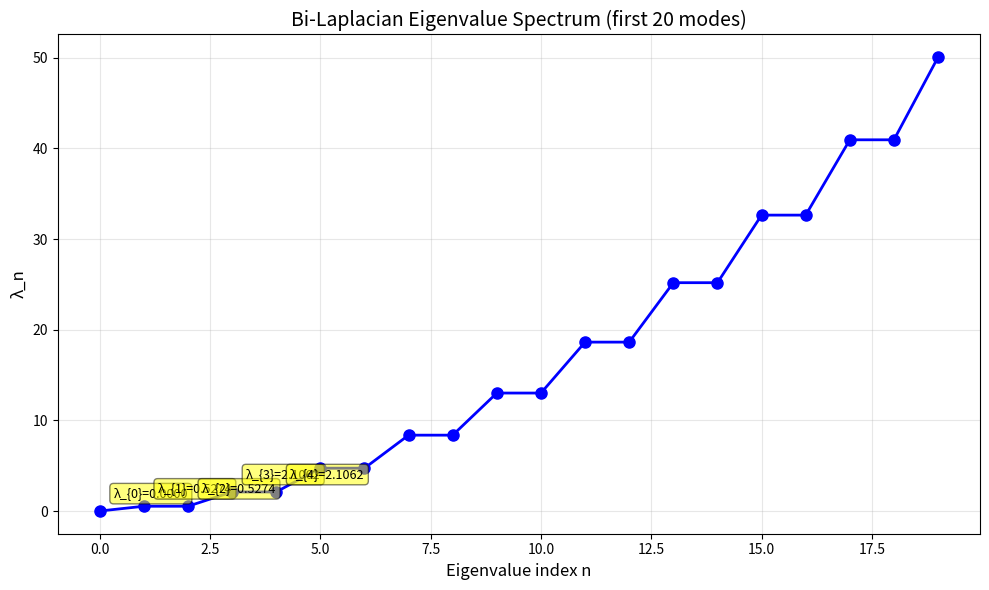
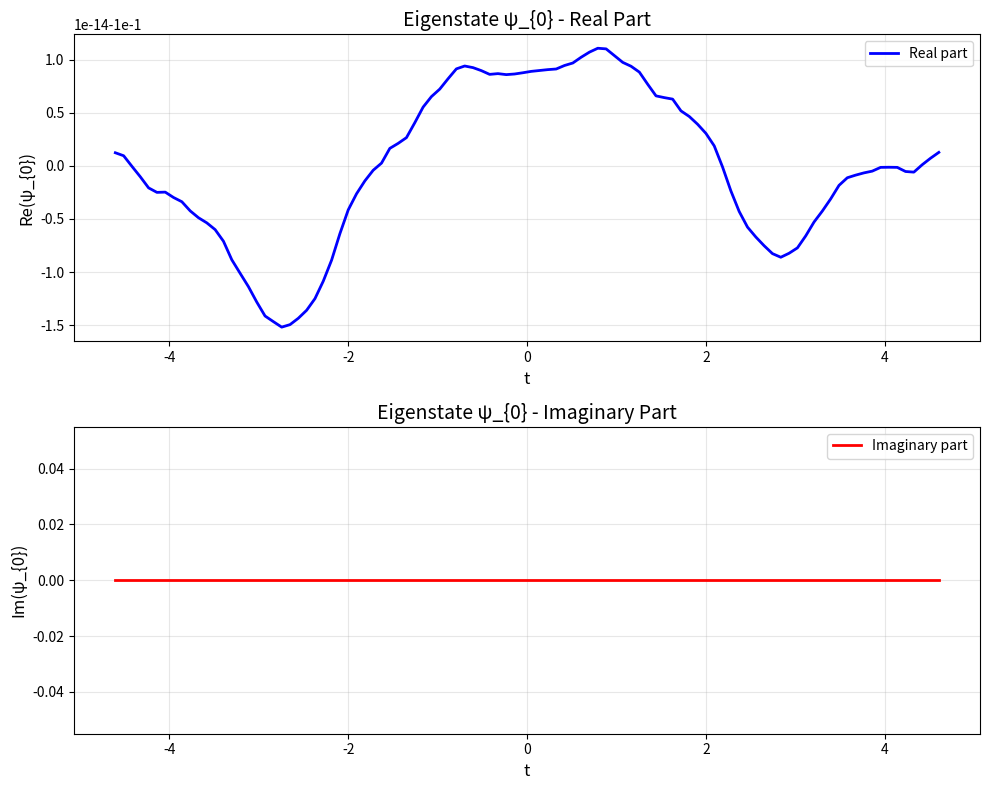
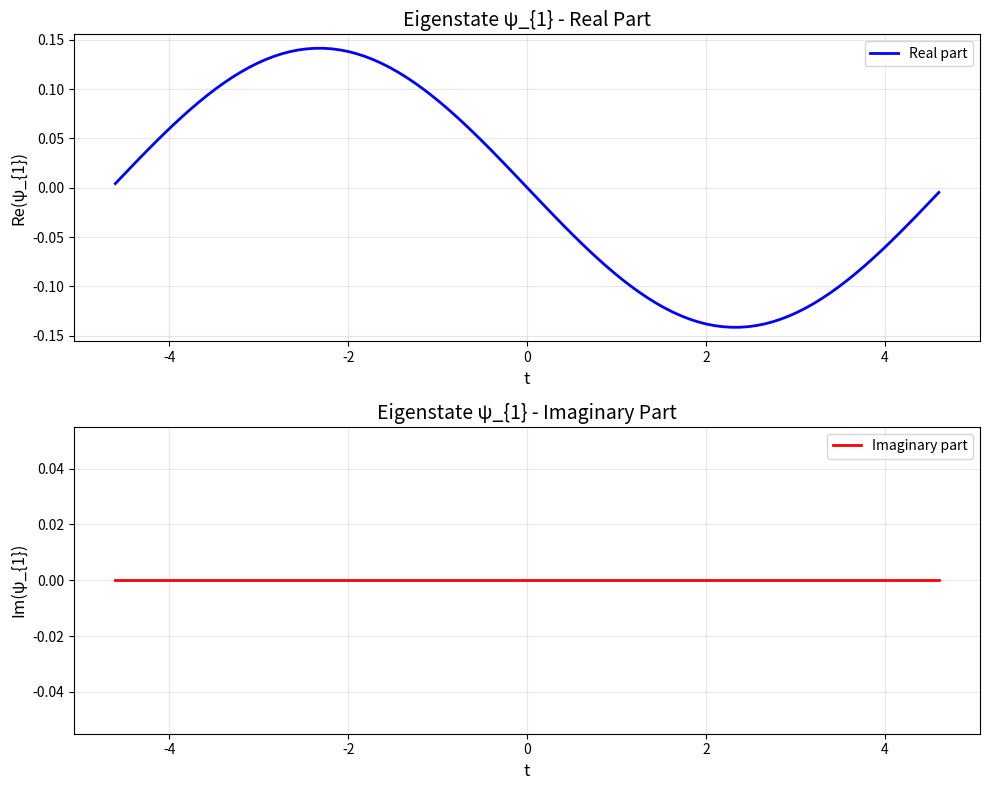

Write Python code to recreate these figures, in order.
"""
Bi-Laplacian Hamiltonian on the Adeles

This module implements the bi-Laplacian Hamiltonian combining:
- Analytic part (periodic Laplacian on a circle)
- Valuation parts (prime p-adic shifts)

Following the Tetragraphic framework for quantum field on the adeles.
"""

import numpy as np
from scipy.linalg import eigh
from typing import List, Tuple, Dict, Optional
import matplotlib.pyplot as plt


class BiLaplacianHamiltonian:
    """
    Bi-Laplacian Hamiltonian: H_N = L_D + sum_p w_p H_p

    where:
    - L_D is the discrete Laplacian (analytic part)
    - H_p = (S_p - I)^dagger (S_p - I) / (log p)^2 for each prime p
    - S_p is the shift operator by p positions
    """

    def __init__(
        self,
        N_t: int = 100,
        T: Optional[float] = None,
        primes: List[int] = None,
        weights: Optional[List[float]] = None
    ):
        """
        Initialize the Bi-Laplacian Hamiltonian.

        Args:
            N_t: Number of grid points in the analytic direction
            T: Half-period for periodic boundary conditions (defaults to log(N_t))
            primes: List of primes for valuation parts (default: [2, 3])
            weights: Weights for each prime (default: all 1s)
        """
        self.N_t = N_t
        self.T = T if T is not None else np.log(N_t)
        self.primes = primes if primes is not None else [2, 3]
        self.weights = weights if weights is not None else [1.0] * len(self.primes)

        if len(self.weights) != len(self.primes):
            raise ValueError("Length of weights must match length of primes")

        # Build the Hamiltonian
        self.H = self._build_hamiltonian()

        # Store eigenvalues and eigenvectors (computed on demand)
        self._eigenvalues = None
        self._eigenvectors = None

    def _build_laplacian(self) -> np.ndarray:
        """
        Build the discrete Laplacian operator with periodic boundary conditions.

        Returns negative of second-order finite difference approximation:
        L_D[i,j] = -(psi[i-1] - 2*psi[i] + psi[i+1]) / h^2

        This gives positive eigenvalues for the Laplacian operator.
        """
        h = 2 * self.T / self.N_t
        L_D = np.zeros((self.N_t, self.N_t))

        for i in range(self.N_t):
            L_D[i, i] = 2.0 / h**2
            L_D[i, (i + 1) % self.N_t] = -1.0 / h**2
            L_D[i, (i - 1) % self.N_t] = -1.0 / h**2

        return L_D

    def _build_shift_operator(self, p: int) -> np.ndarray:
        """
        Build shift operator S_p that shifts indices by p positions.

        S_p psi[i] = psi[(i + p) mod N_t]
        """
        S_p = np.zeros((self.N_t, self.N_t))
        for i in range(self.N_t):
            S_p[i, (i + p) % self.N_t] = 1.0
        return S_p

    def _build_prime_hamiltonian(self, p: int) -> np.ndarray:
        """
        Build the prime valuation Hamiltonian:
        H_p = (S_p - I)^dagger (S_p - I) / (log p)^2
        """
        S_p = self._build_shift_operator(p)
        identity = np.eye(self.N_t)
        D_p = S_p - identity

        # H_p = D_p^dagger D_p / (log p)^2
        H_p = (D_p.conj().T @ D_p) / (np.log(p)**2)

        return H_p

    def _build_hamiltonian(self) -> np.ndarray:
        """
        Build the full bi-Laplacian Hamiltonian:
        H_N = L_D + sum_p w_p H_p
        """
        # Start with the Laplacian (analytic part)
        H = self._build_laplacian()

        # Add prime valuation parts
        for p, w in zip(self.primes, self.weights):
            H_p = self._build_prime_hamiltonian(p)
            H += w * H_p

        return H

    def compute_spectrum(self) -> Tuple[np.ndarray, np.ndarray]:
        """
        Compute eigenvalues and eigenvectors of the Hamiltonian.

        Returns:
            eigenvalues: Array of eigenvalues (sorted ascending)
            eigenvectors: Array of eigenvectors (columns)
        """
        if self._eigenvalues is None or self._eigenvectors is None:
            # Use scipy's eigh for Hermitian matrices (real symmetric in this case)
            self._eigenvalues, self._eigenvectors = eigh(self.H)

        return self._eigenvalues, self._eigenvectors

    def get_eigenvalues(self, n: Optional[int] = None) -> np.ndarray:
        """
        Get the first n eigenvalues (or all if n is None).
        """
        eigenvalues, _ = self.compute_spectrum()
        return eigenvalues[:n] if n is not None else eigenvalues

    def get_eigenstate(self, n: int) -> np.ndarray:
        """
        Get the n-th eigenstate (eigenfunction).
        """
        _, eigenvectors = self.compute_spectrum()
        return eigenvectors[:, n]

    def compute_analytic_energy(self, psi: np.ndarray) -> float:
        """
        Compute the analytic (Laplacian) energy contribution:
        E_infty(psi) = <psi | L_D | psi>
        """
        L_D = self._build_laplacian()
        return np.real(psi.conj().T @ L_D @ psi)

    def compute_valuation_energy(self, psi: np.ndarray, p: int) -> float:
        """
        Compute the valuation energy contribution for prime p:
        E_p(psi) = <psi | H_p | psi>
        """
        H_p = self._build_prime_hamiltonian(p)
        return np.real(psi.conj().T @ H_p @ psi)

    def decompose_energy(self, n: int) -> Dict[str, float]:
        """
        Decompose the energy of eigenstate n into analytic and valuation parts.

        Returns dictionary with keys:
        - 'total': Total energy (eigenvalue)
        - 'analytic': E_infty contribution
        - 'p' for each prime p: E_p contribution
        """
        eigenvalues, _ = self.compute_spectrum()
        psi_n = self.get_eigenstate(n)

        result = {
            'total': eigenvalues[n],
            'analytic': self.compute_analytic_energy(psi_n)
        }

        for p, w in zip(self.primes, self.weights):
            result[f'p={p}'] = w * self.compute_valuation_energy(psi_n, p)

        return result

    def check_valuation_invariance(self, n: int, p: int) -> float:
        """
        Check valuation invariance: ||psi(px) - psi(x)||

        Returns the normalized difference as a measure of non-invariance.
        """
        psi = self.get_eigenstate(n)
        S_p = self._build_shift_operator(p)
        psi_shifted = S_p @ psi

        diff_norm = np.linalg.norm(psi_shifted - psi)
        psi_norm = np.linalg.norm(psi)

        return diff_norm / psi_norm if psi_norm > 0 else 0.0

    def plot_eigenstate(
        self,
        n: int,
        filename: Optional[str] = None,
        show_grid: bool = True
    ):
        """
        Plot the n-th eigenstate.

        Args:
            n: Index of eigenstate to plot
            filename: If provided, save plot to this file
            show_grid: Whether to show grid lines
        """
        psi = self.get_eigenstate(n)
        t_grid = np.linspace(-self.T, self.T, self.N_t)

        fig, (ax1, ax2) = plt.subplots(2, 1, figsize=(10, 8))

        # Real part
        ax1.plot(t_grid, np.real(psi), 'b-', linewidth=2, label='Real part')
        ax1.set_xlabel('t', fontsize=12)
        ax1.set_ylabel(f'Re(ψ_{{{n}}})', fontsize=12)
        ax1.set_title(f'Eigenstate ψ_{{{n}}} - Real Part', fontsize=14)
        ax1.grid(show_grid, alpha=0.3)
        ax1.legend()

        # Imaginary part
        ax2.plot(t_grid, np.imag(psi), 'r-', linewidth=2, label='Imaginary part')
        ax2.set_xlabel('t', fontsize=12)
        ax2.set_ylabel(f'Im(ψ_{{{n}}})', fontsize=12)
        ax2.set_title(f'Eigenstate ψ_{{{n}}} - Imaginary Part', fontsize=14)
        ax2.grid(show_grid, alpha=0.3)
        ax2.legend()

        plt.tight_layout()

        if filename:
            plt.savefig(filename, dpi=150, bbox_inches='tight')

        return fig

    def plot_eigenvalue_spectrum(
        self,
        n_max: int = 20,
        filename: Optional[str] = None
    ):
        """
        Plot the eigenvalue spectrum.
        """
        eigenvalues = self.get_eigenvalues(n_max)

        fig, ax = plt.subplots(figsize=(10, 6))
        ax.plot(range(len(eigenvalues)), eigenvalues, 'bo-', markersize=8, linewidth=2)
        ax.set_xlabel('Eigenvalue index n', fontsize=12)
        ax.set_ylabel('λ_n', fontsize=12)
        ax.set_title(f'Bi-Laplacian Eigenvalue Spectrum (first {n_max} modes)', fontsize=14)
        ax.grid(True, alpha=0.3)

        # Annotate first few eigenvalues
        for i in range(min(5, len(eigenvalues))):
            ax.annotate(
                f'λ_{{{i}}}={eigenvalues[i]:.4f}',
                xy=(i, eigenvalues[i]),
                xytext=(10, 10),
                textcoords='offset points',
                fontsize=9,
                bbox=dict(boxstyle='round,pad=0.3', facecolor='yellow', alpha=0.5)
            )

        plt.tight_layout()

        if filename:
            plt.savefig(filename, dpi=150, bbox_inches='tight')

        return fig


def run_basic_experiment():
    """
    Run the basic experiment as described in the problem statement.
    """
    print("=" * 70)
    print("BI-LAPLACIAN HAMILTONIAN - BASIC EXPERIMENT")
    print("=" * 70)

    # Setup matching the problem statement
    N_t = 100
    T = np.log(N_t)
    primes = [2, 3]
    weights = [1.0, 1.0]

    print("\nParameters:")
    print(f"  N_t = {N_t}")
    print(f"  T = {T:.5f}")
    print(f"  Primes: {primes}")
    print(f"  Weights: {weights}")

    # Build Hamiltonian
    ham = BiLaplacianHamiltonian(N_t=N_t, T=T, primes=primes, weights=weights)

    # Compute spectrum
    print("\n" + "-" * 70)
    print("EIGENVALUE SPECTRUM")
    print("-" * 70)

    eigenvalues = ham.get_eigenvalues(20)
    print("\nFirst 20 eigenvalues:")
    for i, lam in enumerate(eigenvalues):
        print(f"  λ_{i:2d} = {lam:12.8f}")

    # Energy decomposition for first excited state
    print("\n" + "-" * 70)
    print("ENERGY DECOMPOSITION FOR ψ_1 (first excited state)")
    print("-" * 70)

    energy_decomp = ham.decompose_energy(1)
    print(f"\nTotal energy (λ_1):     {energy_decomp['total']:.8f}")
    print(f"Analytic part (E_∞):    {energy_decomp['analytic']:.8f}")
    print(f"Valuation part (E_2):   {energy_decomp['p=2']:.8f}")
    print(f"Valuation part (E_3):   {energy_decomp['p=3']:.8f}")

    sum_valuations = energy_decomp['p=2'] + energy_decomp['p=3']
    print(f"\nSum of valuations:      {sum_valuations:.8f}")
    print(f"Total - Analytic:       {energy_decomp['total'] - energy_decomp['analytic']:.8f}")

    # Check theoretical prediction
    theoretical_first_mode = (np.pi / T)**2
    print(f"\nTheoretical (π/T)²:     {theoretical_first_mode:.8f}")
    print(f"Analytic - Theoretical: {energy_decomp['analytic'] - theoretical_first_mode:.8f}")

    # Energy ratios
    print("\n" + "-" * 70)
    print("ENERGY RATIO ANALYSIS")
    print("-" * 70)

    ratio_analytic = energy_decomp['analytic']
    ratio_2 = energy_decomp['p=2']
    ratio_3 = energy_decomp['p=3']

    print("\nEnergy split (unnormalized):")
    print(f"  Analytic : p=2 : p=3 = {ratio_analytic:.3f} : {ratio_2:.3f} : {ratio_3:.3f}")

    total_energy = ratio_analytic + ratio_2 + ratio_3
    print("\nEnergy split (normalized to 1:1:1 comparison):")
    if total_energy > 0:
        norm_analytic = ratio_analytic / (total_energy / 3)
        norm_2 = ratio_2 / (total_energy / 3)
        norm_3 = ratio_3 / (total_energy / 3)
        print(f"  Analytic : p=2 : p=3 = {norm_analytic:.3f} : {norm_2:.3f} : {norm_3:.3f}")

    # Valuation invariance
    print("\n" + "-" * 70)
    print("VALUATION INVARIANCE CHECK")
    print("-" * 70)

    for p in primes:
        inv = ham.check_valuation_invariance(1, p)
        print(f"\n||ψ_1({p}x) - ψ_1(x)|| / ||ψ_1|| = {inv:.6f}")

    # Compare to ground state
    print("\nFor ground state (ψ_0):")
    for p in primes:
        inv = ham.check_valuation_invariance(0, p)
        print(f"  ||ψ_0({p}x) - ψ_0(x)|| / ||ψ_0|| = {inv:.6f}")

    return ham


if __name__ == "__main__":
    ham = run_basic_experiment()

    # Create visualizations
    print("\n" + "=" * 70)
    print("GENERATING VISUALIZATIONS")
    print("=" * 70)

    print("\nGenerating eigenvalue spectrum plot...")
    ham.plot_eigenvalue_spectrum(n_max=20, filename='/tmp/bi_laplacian_spectrum.png')
    print("  Saved to: /tmp/bi_laplacian_spectrum.png")

    print("\nGenerating ψ_0 (ground state) plot...")
    ham.plot_eigenstate(0, filename='/tmp/bi_laplacian_psi0.png')
    print("  Saved to: /tmp/bi_laplacian_psi0.png")

    print("\nGenerating ψ_1 (first excited state) plot...")
    ham.plot_eigenstate(1, filename='/tmp/bi_laplacian_psi1.png')
    print("  Saved to: /tmp/bi_laplacian_psi1.png")

    print("\n" + "=" * 70)
    print("EXPERIMENT COMPLETE")
    print("=" * 70)
